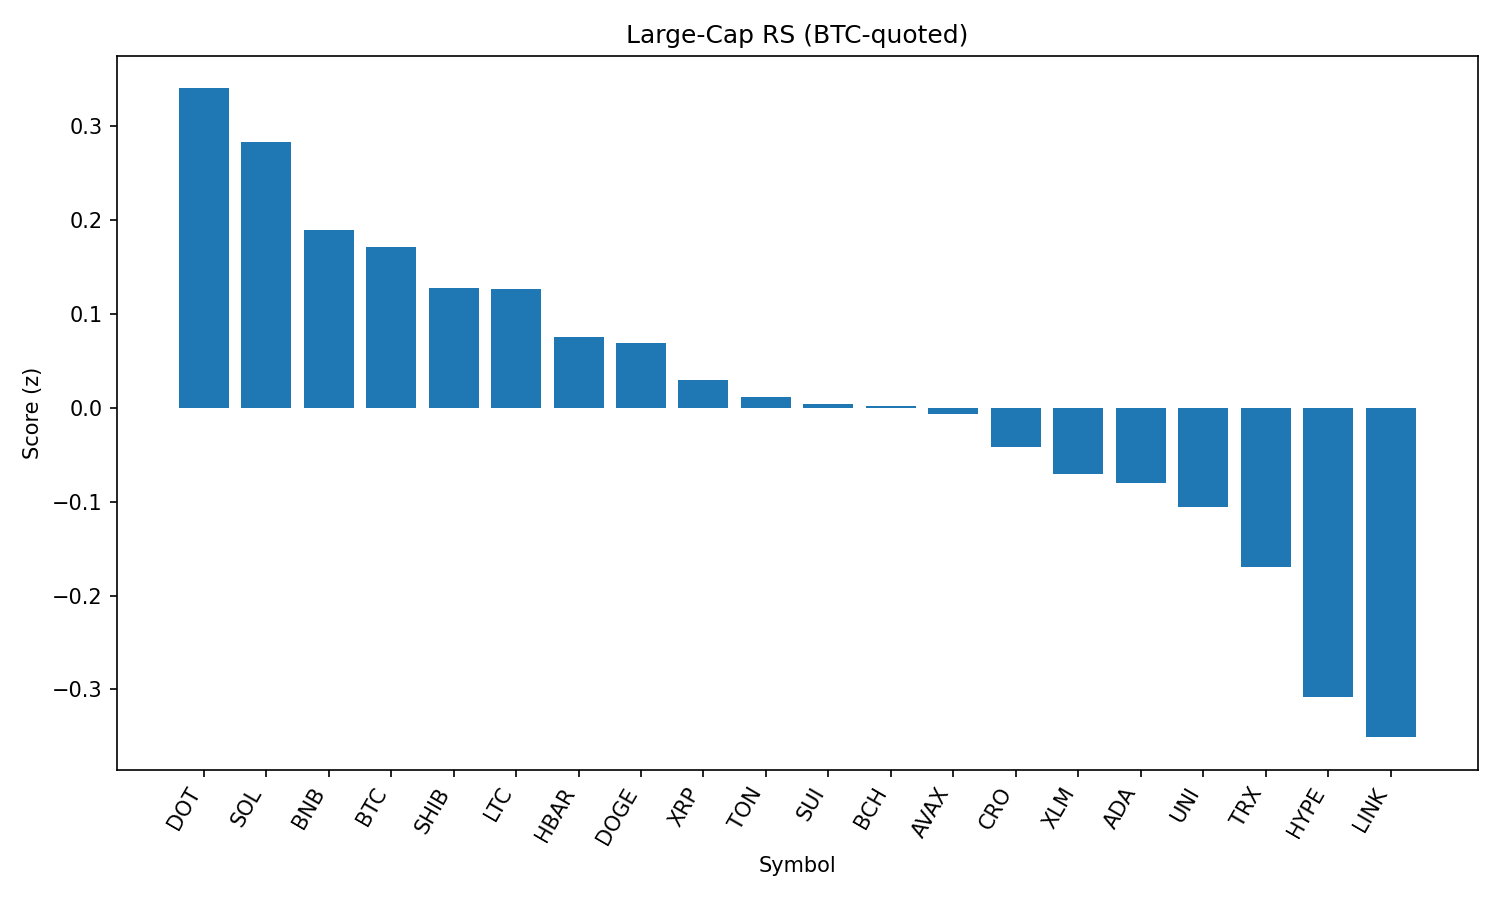

The file beside this chart, header and first rows:
rank, name, symbol, price_btc, price_usd, pct_1h_btc, pct_24h_btc, pct_7d_btc, market_cap_rank, market_cap_usd, volume_usd, score
1, Polkadot, DOT, 3.541e-05, 3.99, 0.2699, 1.193, 4.838, 34, 6069859370, 346078770, 0.3404
2, Solana, SOL, 0.001891, 212.8, -0.3643, 1.844, 16.17, 6, 115118948305, 14135551441, 0.2832
3, BNB, BNB, 0.007727, 869.9, 0.166, -0.006682, 2.926, 5, 121137890799, 1614163244, 0.1895
4, Bitcoin, BTC, 1.0, 112533, 0.0, 0.0, 0.0, 1, 2245646930922, 35953829235, 0.171
5, Shiba Inu, SHIB, 1.12132e-10, 1.262e-05, 0.06267, -0.2413, 2.486, 30, 7439024394, 209624768, 0.1275
6, Litecoin, LTC, 0.001011, 113.8, 0.1651, -0.4502, -0.4707, 27, 8711858486, 489442552, 0.1271
7, Hedera, HBAR, 2.13e-06, 0.24, 0.1755, -1.207, 1.928, 24, 10195756046, 248981080, 0.07551
8, Dogecoin, DOGE, 1.98e-06, 0.2229, -0.2343, 0.1081, 3.391, 9, 33706954661, 2203186738, 0.0689
9, XRP, XRP, 2.664e-05, 3.0, -0.1195, -0.925, 3.997, 3, 178896829741, 6953529323, 0.03005
10, Toncoin, TON, 2.824e-05, 3.18, 0.02877, -1.067, -2.837, 28, 8164627839, 275062438, 0.01149
11, Sui, SUI, 3.101e-05, 3.49, -0.1584, -0.7918, 2.134, 18, 12288679974, 1214979363, 0.003777
12, Bitcoin Cash, BCH, 0.004929, 554.9, 0.07475, -1.552, 0.5397, 21, 11057944544, 166702164, 0.002242
13, Avalanche, AVAX, 0.0002194, 24.7, 0.1069, -2.212, 7.291, 23, 10431275317, 749210683, -0.006401
14, Cronos, CRO, 2.81e-06, 0.3163, -6.797, 15.82, 123.8, 22, 10627509720, 2321999782, -0.04182
15, Stellar, XLM, 3.41e-06, 0.3838, -0.2174, -1.078, -2.387, 20, 12068435353, 275274631, -0.07
16, Cardano, ADA, 7.69e-06, 0.8659, -0.1942, -1.46, 0.0726, 11, 31622835870, 1471765072, -0.0796
17, Uniswap, UNI, 8.833e-05, 9.94, -0.1502, -1.679, -3.211, 35, 5972863826, 367588791, -0.106
18, TRON, TRX, 3.07e-06, 0.3453, -0.2637, -2.107, -1.084, 10, 32697702088, 816533900, -0.1696
19, Hyperliquid, HYPE, 0.0004272, 48.1, -0.2275, -4.86, 16.19, 16, 13028447716, 404570591, -0.3079
20, Chainlink, LINK, 0.0002219, 24.98, -1.969, 2.312, -2.58, 13, 16972638340, 2473972609, -0.3509
21, Ethereum, ETH, 0.04014, 4519, -0.7888, -3.288, 6.797, 2, 547430365112, 30970778124, -0.3544
